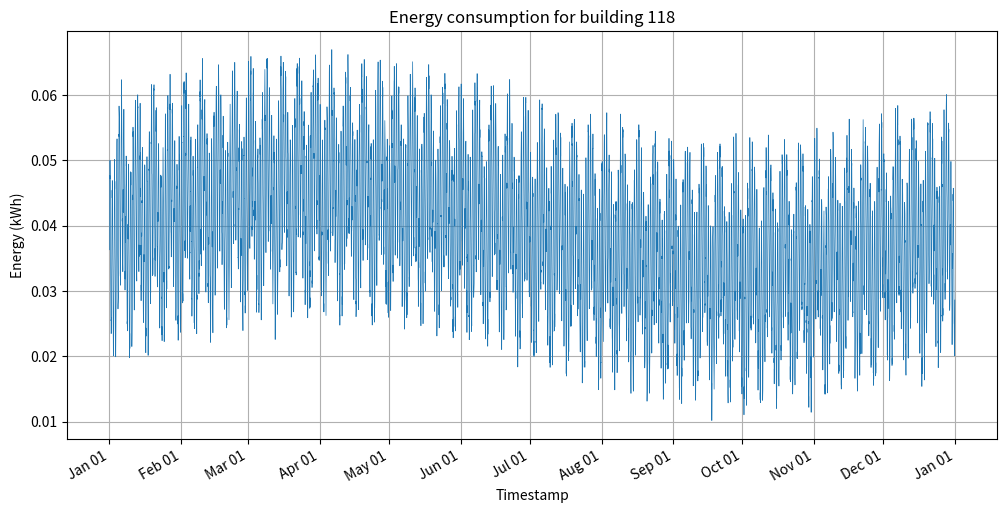

The matplotlib source for this figure:
#!/usr/bin/env python3
import os
import csv
import random
import math
from datetime import datetime, timedelta
import matplotlib.pyplot as plt
import matplotlib.dates as mdates

def generate_energy_data(start_year: int, building_id: int, seed: int = 42):
    random.seed(seed)
    start_date = datetime(start_year, 1, 1, 0, 0)
    # 2016 is a leap year
    total_hours = 366 * 24
    timestamps = []
    values = []

    for i in range(total_hours):
        ts = start_date + timedelta(hours=i)
        hour_of_day = ts.hour
        day_of_week = ts.weekday()  # Monday=0
        day_of_year = ts.timetuple().tm_yday  # 1-366

        base = 0.03  # base consumption in kWh
        daily_variation = 0.01 * math.sin(2 * math.pi * hour_of_day / 24)
        weekly_variation = 0.005 * math.sin(2 * math.pi * day_of_week / 7)
        seasonal_variation = 0.005 * math.sin(2 * math.pi * day_of_year / 366)
        noise = random.gauss(0, 0.001)

        value = base + daily_variation + weekly_variation + seasonal_variation + noise
        if value < 0:
            value = 0.0

        timestamps.append(ts)
        values.append(value)

    # Scale to target total energy between given bounds
    target_total = random.uniform(281.20568570243233, 412.00314903395713)
    current_total = sum(values)
    scale_factor = target_total / current_total
    values = [v * scale_factor for v in values]

    return timestamps, values

def save_csv(timestamps, values, building_id: int):
    os.makedirs("generated_data", exist_ok=True)
    csv_path = os.path.join("generated_data", f"{building_id}.csv")
    with open(csv_path, "w", newline="") as f:
        writer = csv.writer(f)
        writer.writerow(["timestamp", "value"])
        for ts, val in zip(timestamps, values):
            writer.writerow([ts.strftime("%Y-%m-%dT%H:%M"), f"{val:.6f}"])

def plot_data(timestamps, values, building_id: int):
    os.makedirs("generated_plots", exist_ok=True)
    plt.figure(figsize=(12, 6))
    plt.plot(timestamps, values, linewidth=0.5)
    plt.title(f"Energy consumption for building {building_id}")
    plt.xlabel("Timestamp")
    plt.ylabel("Energy (kWh)")
    plt.grid(True)

    # Format x-axis with month locator
    ax = plt.gca()
    ax.xaxis.set_major_locator(mdates.MonthLocator())
    ax.xaxis.set_major_formatter(mdates.DateFormatter("%b %d"))
    plt.gcf().autofmt_xdate()

    png_path = os.path.join("generated_plots", f"{building_id}.png")
    plt.savefig(png_path, dpi=150)
    plt.close()

def main():
    building_id = 118
    timestamps, values = generate_energy_data(start_year=2016, building_id=building_id)
    save_csv(timestamps, values, building_id)
    plot_data(timestamps, values, building_id)

if __name__ == "__main__":
    main()
